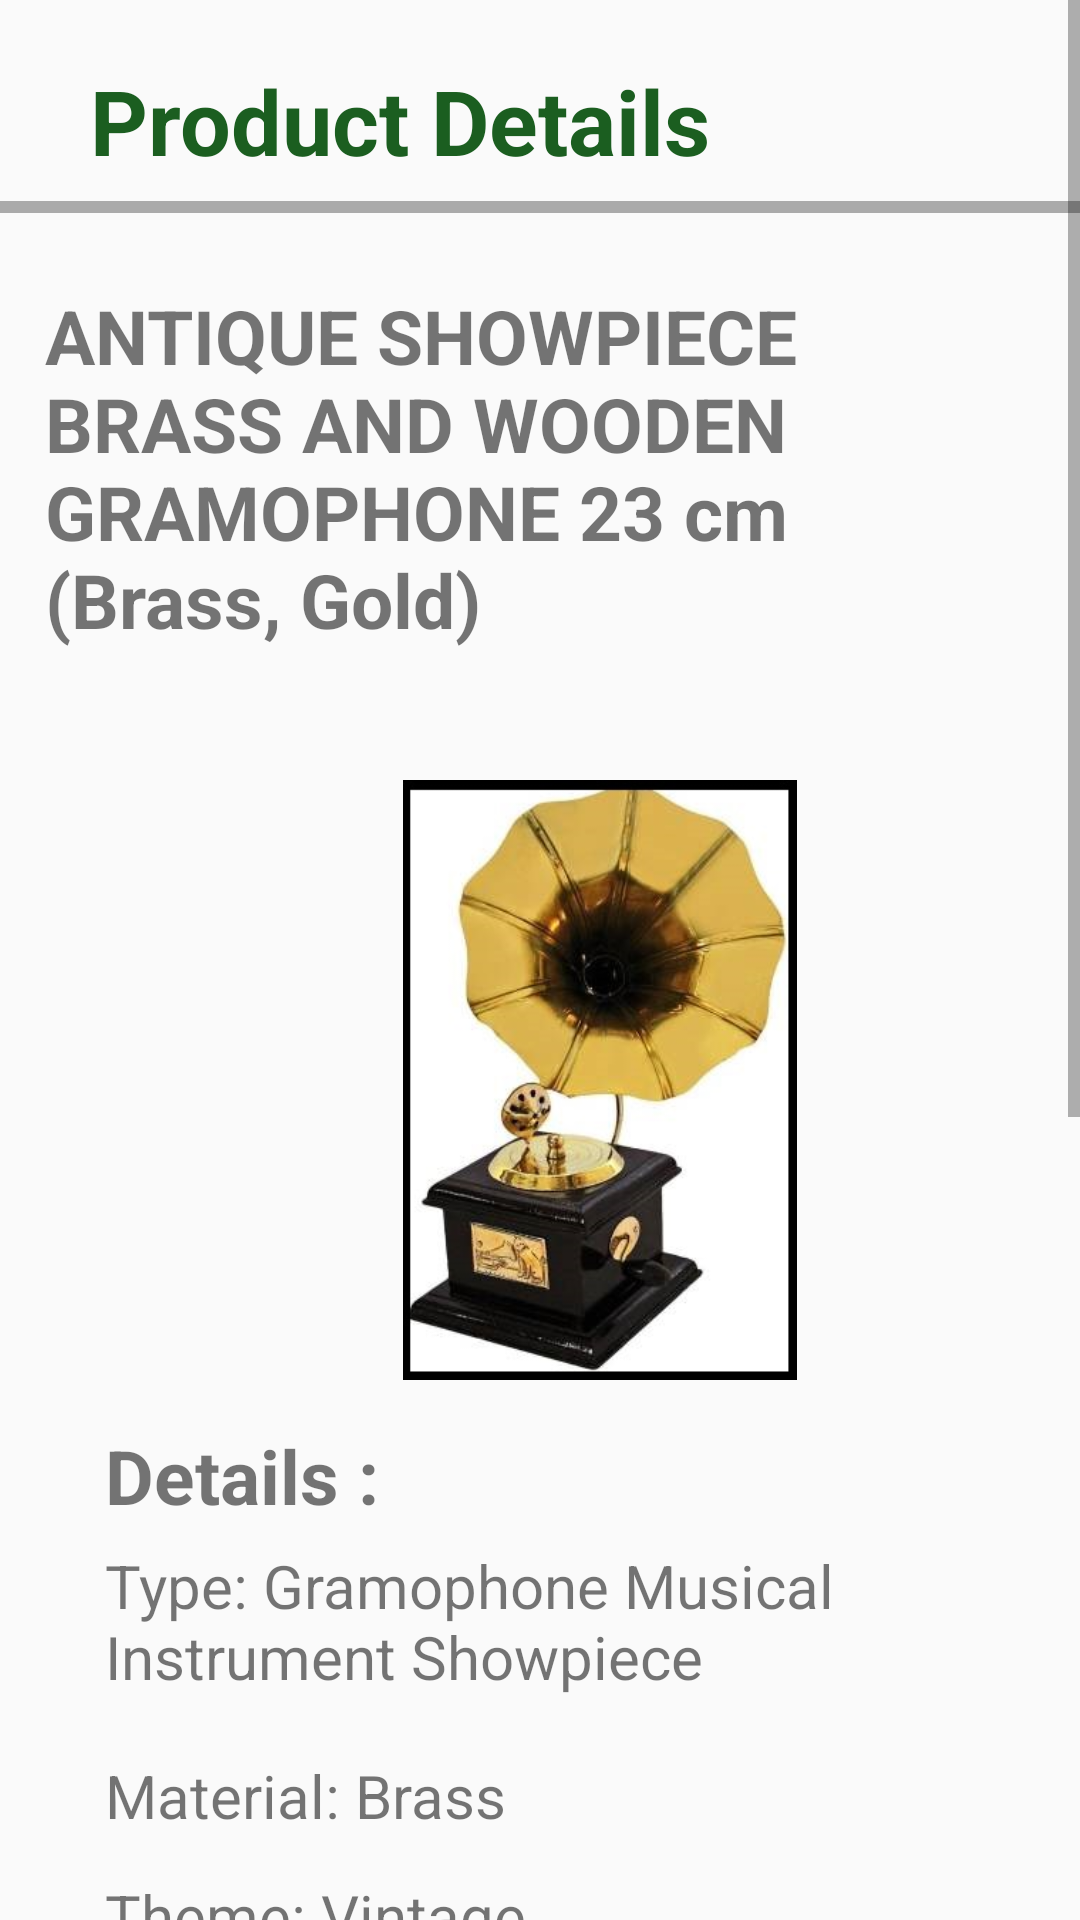

This screen was rendered from an Android layout file. Write that file and the resources it references.
<!-- AndroidManifest.xml: application theme AppTheme -->
<!-- res/layout/activity_dproduct1.xml -->
<?xml version="1.0" encoding="utf-8"?>
<RelativeLayout xmlns:android="http://schemas.android.com/apk/res/android"
    xmlns:app="http://schemas.android.com/apk/res-auto"
    xmlns:tools="http://schemas.android.com/tools"
    android:layout_width="match_parent"
    android:layout_height="match_parent"
    tools:context=".dproduct1">


    <ScrollView
        android:id="@+id/scroll1"
        android:layout_width="match_parent"
        android:layout_height="match_parent"
        android:fillViewport="true">
    <FrameLayout
        android:id="@+id/framehome"
        android:layout_width="match_parent"
        android:layout_height="match_parent">





    <TextView
        android:layout_width="wrap_content"
        android:layout_height="wrap_content"
        android:layout_marginLeft="30dp"
        android:layout_marginTop="20dp"
        android:text="Product Details"
        android:textColor="@color/colorPrimaryDark"
        android:textStyle="bold"
        android:textSize="30sp" />


        <View
            android:layout_width="540dp"
            android:layout_height="4dp"
            android:layout_marginStart="00dp"
            android:layout_marginLeft="0dp"
            android:layout_marginTop="67dp"
            android:background="@android:color/darker_gray"
            android:paddingStart="0dp" />

    <TextView
        android:layout_width="wrap_content"
        android:layout_height="wrap_content"
        android:text="ANTIQUE SHOWPIECE BRASS AND WOODEN GRAMOPHONE 23 cm  (Brass, Gold)"
        android:textSize="25sp"
        android:layout_marginTop="80dp"
        android:padding="15dp"
        android:textStyle="bold"
        />
    <ImageView
        android:layout_width="200dp"
        android:layout_height="200dp"
        android:src="@drawable/p1"
        android:layout_marginTop="260dp"
        android:layout_marginLeft="100dp"
        />

        <TextView
        android:layout_width="wrap_content"
        android:layout_height="wrap_content"
        android:text="Details :"
        android:textSize="25sp"
        android:layout_marginTop="460dp"
        android:padding="15dp"
            android:layout_marginLeft="20dp"
            android:textStyle="bold"

        />
    <TextView
        android:layout_width="wrap_content"
        android:layout_height="wrap_content"
        android:text="Type: Gramophone Musical Instrument Showpiece"
        android:textSize="20sp"
        android:layout_marginTop="500dp"
        android:padding="15dp"
        android:layout_marginLeft="20dp"

        />
    <TextView
        android:layout_width="wrap_content"
        android:layout_height="wrap_content"
        android:text="Material: Brass"
        android:textSize="20sp"
        android:layout_marginTop="570dp"
        android:padding="15dp"
        android:layout_marginLeft="20dp"

        />
    <TextView
        android:layout_width="wrap_content"
        android:layout_height="wrap_content"
        android:text="Theme: Vintage"
        android:textSize="20sp"
        android:layout_marginTop="610dp"
        android:padding="15dp"
        android:layout_marginLeft="20dp"

        />
    <TextView
        android:layout_width="wrap_content"
        android:layout_height="wrap_content"
        android:text="Dimensions: 12 cm x 23 cm x 12 cm"
        android:textSize="20sp"
        android:layout_marginTop="650dp"
        android:padding="15dp"
        android:layout_marginLeft="20dp"

        />
    <TextView
        android:layout_width="wrap_content"
        android:layout_height="wrap_content"
        android:text="Weight: 300 g"
        android:textSize="20sp"
        android:layout_marginTop="715dp"
        android:padding="15dp"
        android:layout_marginLeft="20dp"

        />

        <TextView
            android:layout_width="wrap_content"
            android:layout_height="wrap_content"
            android:text="Auction : H Auction"
            android:textSize="20sp"
            android:layout_marginTop="760dp"
            android:padding="15dp"
            android:layout_marginLeft="20dp"

            />
        <TextView
            android:layout_width="wrap_content"
            android:layout_height="wrap_content"
            android:text="Seller : Harsh"
            android:textSize="20sp"
            android:layout_marginTop="800dp"
            android:padding="15dp"
            android:layout_marginLeft="20dp"

            />

        <TextView
            android:layout_width="wrap_content"
            android:layout_height="wrap_content"
            android:text="Minimum Bid : 300"
            android:textSize="20sp"
            android:layout_marginTop="850dp"
            android:padding="15dp"
            android:layout_marginLeft="20dp"

            />

        <EditText
            android:id="@+id/editTextNumber"
            android:layout_width="300dp"
            android:layout_height="51dp"
            android:autofillHints=""
            android:background="@drawable/border"
            android:ems="10"
            android:hint="Enter Bid"
            android:textSize="20sp"
            android:layout_marginTop="930dp"
            android:paddingLeft="15dp"
            android:layout_marginLeft="30dp"
            android:inputType="number"
             />
        <Button
            android:id="@+id/button11"
            android:layout_width="200dp"
            android:background="@drawable/borderbutton"
            android:layout_height="wrap_content"
            android:text="BID"
            android:textSize="20dp"
            android:textStyle="bold"
            android:layout_marginLeft="30dp"
            android:layout_marginTop="1000dp"
            android:textColor="@color/colorWhite"
            />

        <TextView
            android:layout_width="wrap_content"
            android:layout_height="wrap_content"
            android:textSize="30sp"
            android:layout_marginTop="1060dp"/>


    </FrameLayout>
    </ScrollView>

</RelativeLayout>
<!-- resources referenced by this layout -->
<resources>
  <color name="colorPrimaryDark">#1B5E20</color>
  <color name="colorWhite">#FFFFFF</color>
  <!-- drawable border (drawable-v24) -->
  <shape
      xmlns:android="http://schemas.android.com/apk/res/android"
      android:shape="rectangle">
      <solid
          android:color="@android:color/transparent"/>
  
      <corners
          android:bottomRightRadius="50dp"
          android:bottomLeftRadius="50dp"
          android:topLeftRadius="50dp"
          android:topRightRadius="50dp"/>
      <stroke
          android:color="@color/colorPrimary"
          android:width="2dp"/>
  </shape>
  <!-- drawable borderbutton (drawable-v24) -->
  <shape
      xmlns:android="http://schemas.android.com/apk/res/android"
      android:shape="rectangle">
      <solid
          android:color="@color/colorPrimary"/>
  
      <corners
          android:bottomRightRadius="50dp"
          android:bottomLeftRadius="50dp"
          android:topLeftRadius="50dp"
          android:topRightRadius="50dp"/>
      <stroke
          android:color="@color/colorPrimaryDark"
          android:width="1dp"/>
  </shape>
  <!-- drawable p1: jpeg bitmap (drawable-v24, 29796 bytes) -->
  <style name="AppTheme" parent="Theme.AppCompat.Light.NoActionBar">
          
          <item name="colorPrimary">@color/colorPrimary</item>
          <item name="colorPrimaryDark">@color/colorPrimaryDark</item>
          <item name="colorAccent">@color/colorAccent</item>
          <item name="pinViewStyle">@style/PinWidget.PinView</item>
      </style>
  <color name="colorPrimary">#4CAF50</color>
  <color name="colorAccent">#00E676</color>
</resources>
